The GitHub repository Ashmit-S/ML_Projects contains a labelled image folder "real" with 2 categories: helmet, no helmet. Examples follow, each with its label.

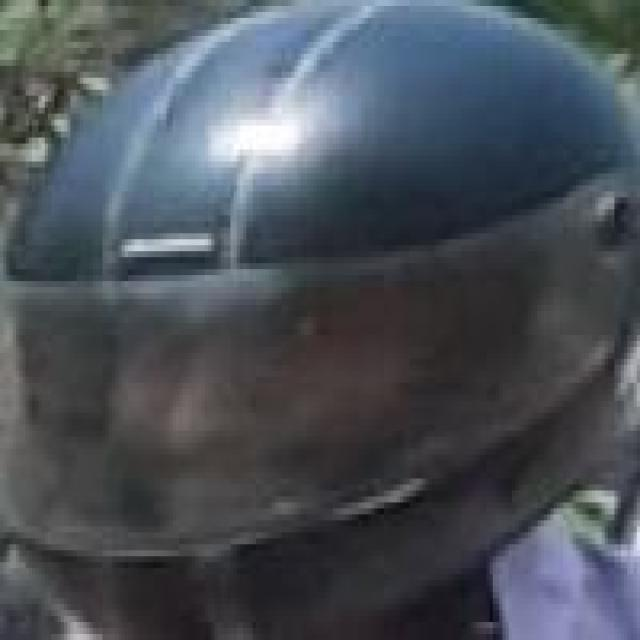
Label: helmet

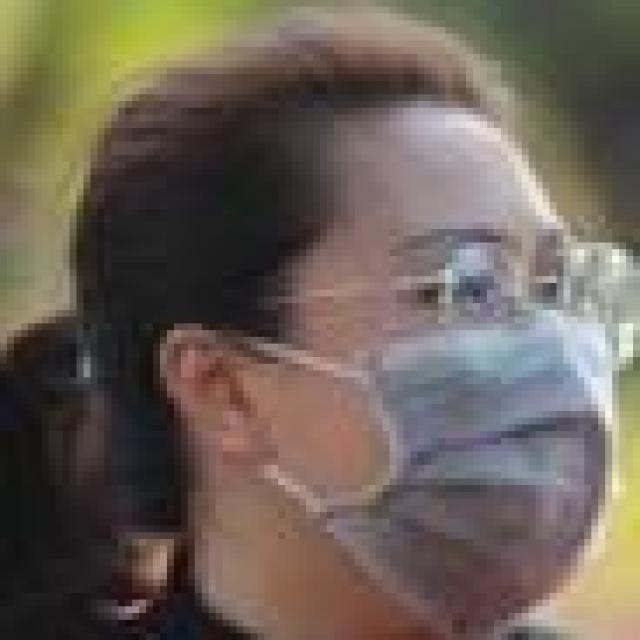
Label: no helmet

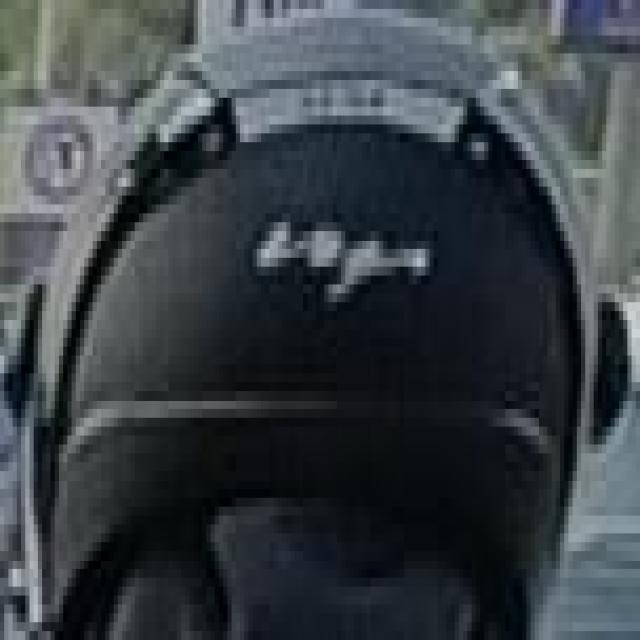
Label: helmet

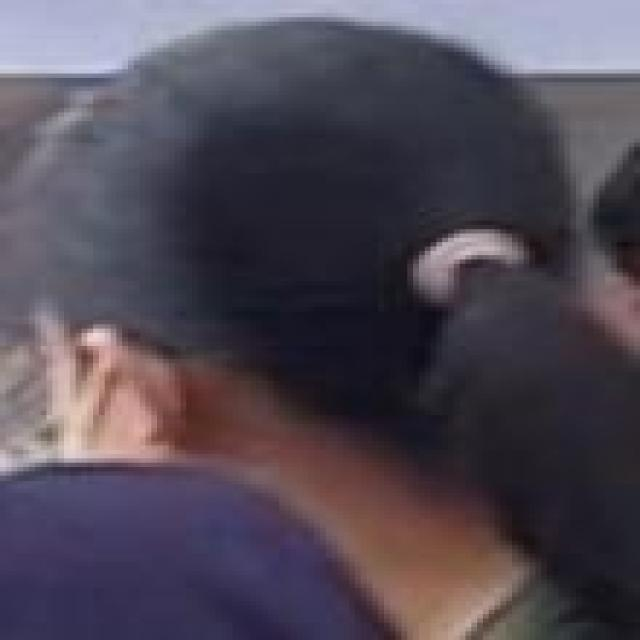
Label: no helmet

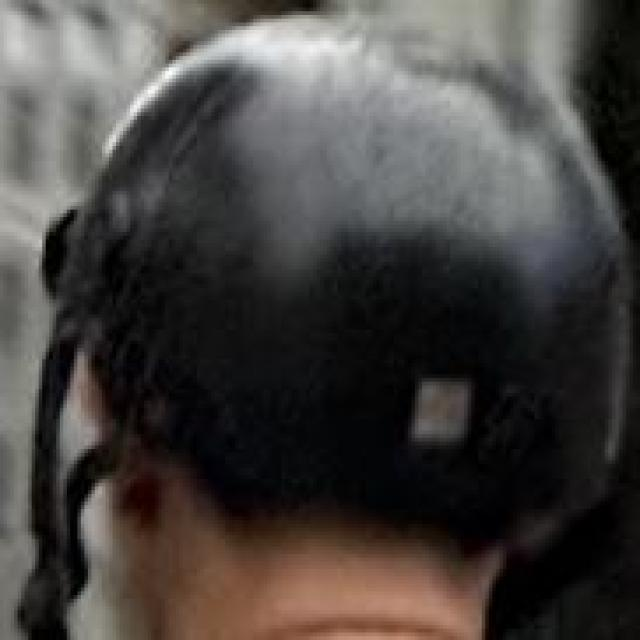
Label: helmet

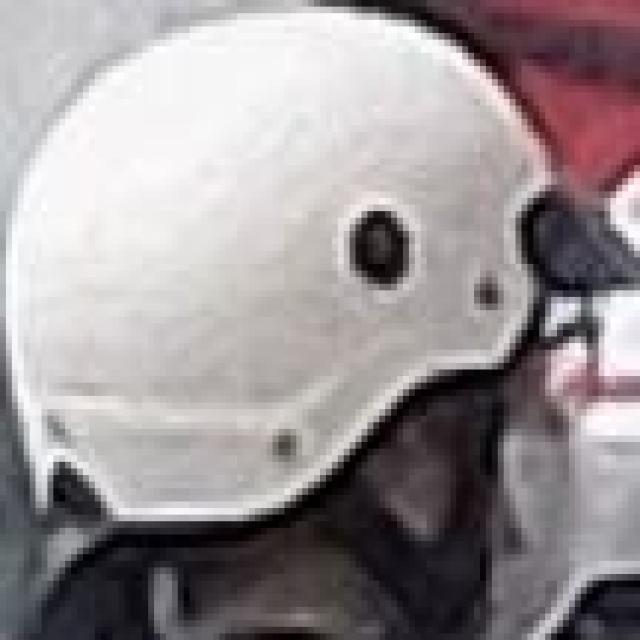
Label: helmet
